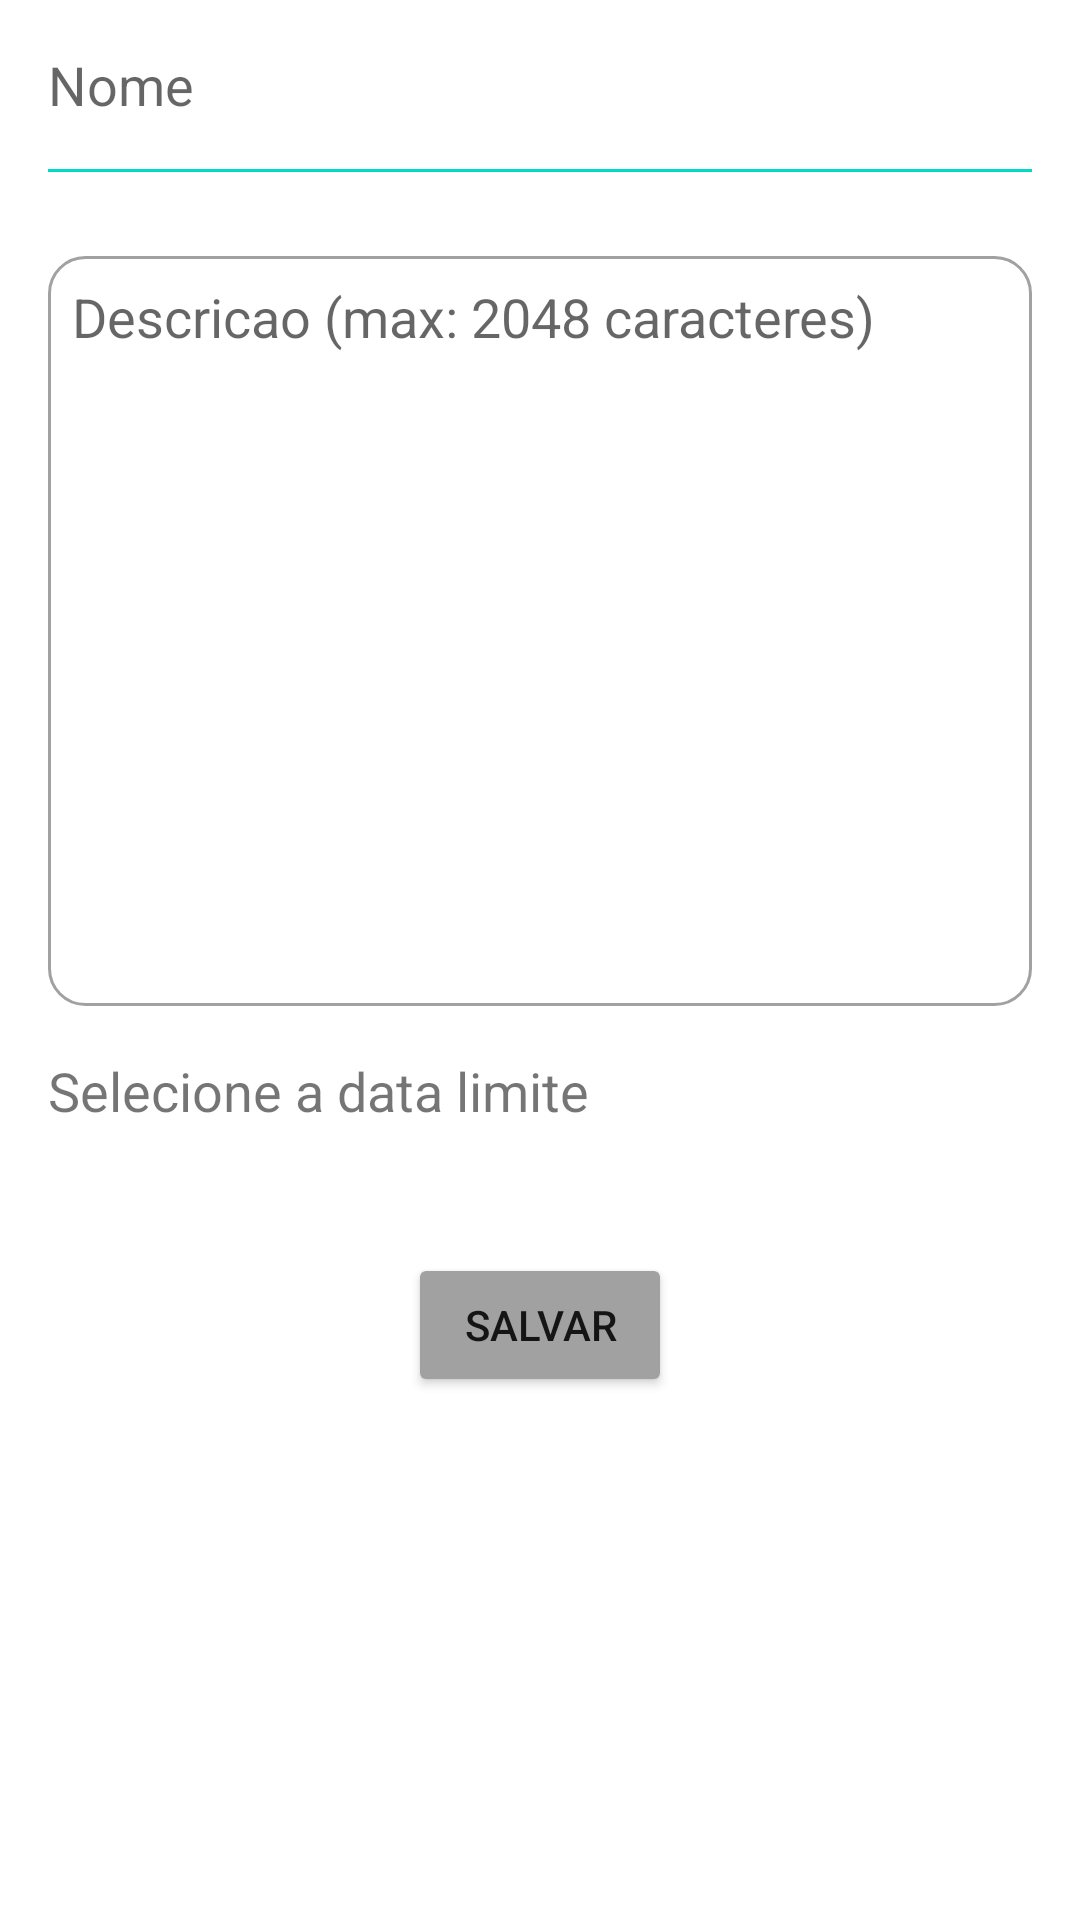

Here is an Android app screen rendered from its layout file. Give the layout XML and the strings, colors and styles it references.
<!-- AndroidManifest.xml: application theme Theme.TODOList -->
<!-- res/layout/activity_task_form.xml -->
<?xml version="1.0" encoding="utf-8"?>
<androidx.constraintlayout.widget.ConstraintLayout xmlns:android="http://schemas.android.com/apk/res/android"
    android:layout_width="match_parent"
    android:layout_height="match_parent"
    xmlns:app="http://schemas.android.com/apk/res-auto"
    android:padding="16dp">

    <EditText
        android:id="@+id/edit_nome"
        android:layout_width="match_parent"
        android:layout_height="wrap_content"
        app:layout_constraintTop_toTopOf="parent"
        app:layout_constraintStart_toStartOf="parent"
        android:paddingBottom="16dp"

        android:background="@null"

        android:inputType="textCapSentences"
        android:hint="@string/task_name"/>

    <View
        android:id="@+id/edit_underline"
        android:layout_width="match_parent"
        android:layout_height="1dp"
        app:layout_constraintTop_toBottomOf="@id/edit_nome"

        android:background="@color/teal_200" />

    <EditText
        android:id="@+id/edit_descricao"
        android:layout_width="match_parent"
        android:layout_height="250dp"
        app:layout_constraintTop_toBottomOf="@+id/edit_underline"
        app:layout_constraintStart_toStartOf="parent"
        android:padding="8dp"
        android:layout_marginTop="28dp"

        android:background="@drawable/round_border"
        android:gravity="start"
        android:inputType="textMultiLine|textCapSentences"
        android:hint="@string/task_description"
        android:maxLength="2048"/>

    <TextView
        android:id="@+id/text_data"
        android:layout_width="wrap_content"
        android:layout_height="wrap_content"
        app:layout_constraintStart_toStartOf="parent"
        app:layout_constraintTop_toBottomOf="@id/edit_descricao"
        android:layout_marginTop="16dp"

        android:textSize="18sp"
        android:text="@string/task_date"/>

    <TextView
        android:id="@+id/text_delete_date"
        android:layout_width="wrap_content"
        android:layout_height="wrap_content"
        app:layout_constraintStart_toEndOf="@id/text_data"
        app:layout_constraintTop_toBottomOf="@id/edit_descricao"
        android:layout_marginTop="16dp"
        android:layout_marginStart="18dp"

        android:textSize="18sp"
        android:textColor="@color/gray"
        />

    <Button
        android:id="@+id/button_salvar"
        android:layout_width="wrap_content"
        android:layout_height="wrap_content"
        app:layout_constraintTop_toBottomOf="@id/text_data"
        app:layout_constraintStart_toStartOf="parent"
        app:layout_constraintEnd_toEndOf="parent"
        android:layout_marginTop="42dp"

        android:backgroundTint="@color/gray"
        android:text="@string/task_save_button"/>

</androidx.constraintlayout.widget.ConstraintLayout>
<!-- resources referenced by this layout -->
<resources>
  <color name="gray">#A1A1A1</color>
  <color name="teal_200">#FF03DAC5</color>
  <!-- drawable round_border (drawable) -->
  <shape
      xmlns:android="http://schemas.android.com/apk/res/android"
      android:shape="rectangle">
      <solid
          android:color="@android:color/transparent"/>
  
      <corners
          android:bottomRightRadius="12dp"
          android:bottomLeftRadius="12dp"
          android:topLeftRadius="12dp"
          android:topRightRadius="12dp"/>
      <stroke
          android:color="@color/gray"
          android:width="1dp"/>
  </shape>
  <string name="task_date">Selecione a data limite</string>
  <string name="task_description">Descricao (max: 2048 caracteres)</string>
  <string name="task_name">Nome</string>
  <string name="task_save_button">Salvar</string>
  <style name="Theme.TODOList" parent="Theme.MaterialComponents.DayNight.DarkActionBar">
          
          <item name="colorPrimary">@color/purple_500</item>
          <item name="colorPrimaryVariant">@color/purple_700</item>
          <item name="colorOnPrimary">@color/white</item>
          
          <item name="colorSecondary">@color/teal_200</item>
          <item name="colorSecondaryVariant">@color/teal_700</item>
          <item name="colorOnSecondary">@color/black</item>
          
          <item name="android:statusBarColor" tools:targetApi="l">?attr/colorPrimaryVariant</item>
          
      </style>
  <color name="purple_500">#5D00E3</color>
  <color name="purple_700">#FF3700B3</color>
  <color name="white">#FFFFFFFF</color>
  <color name="teal_700">#FF018786</color>
  <color name="black">#FF000000</color>
</resources>
